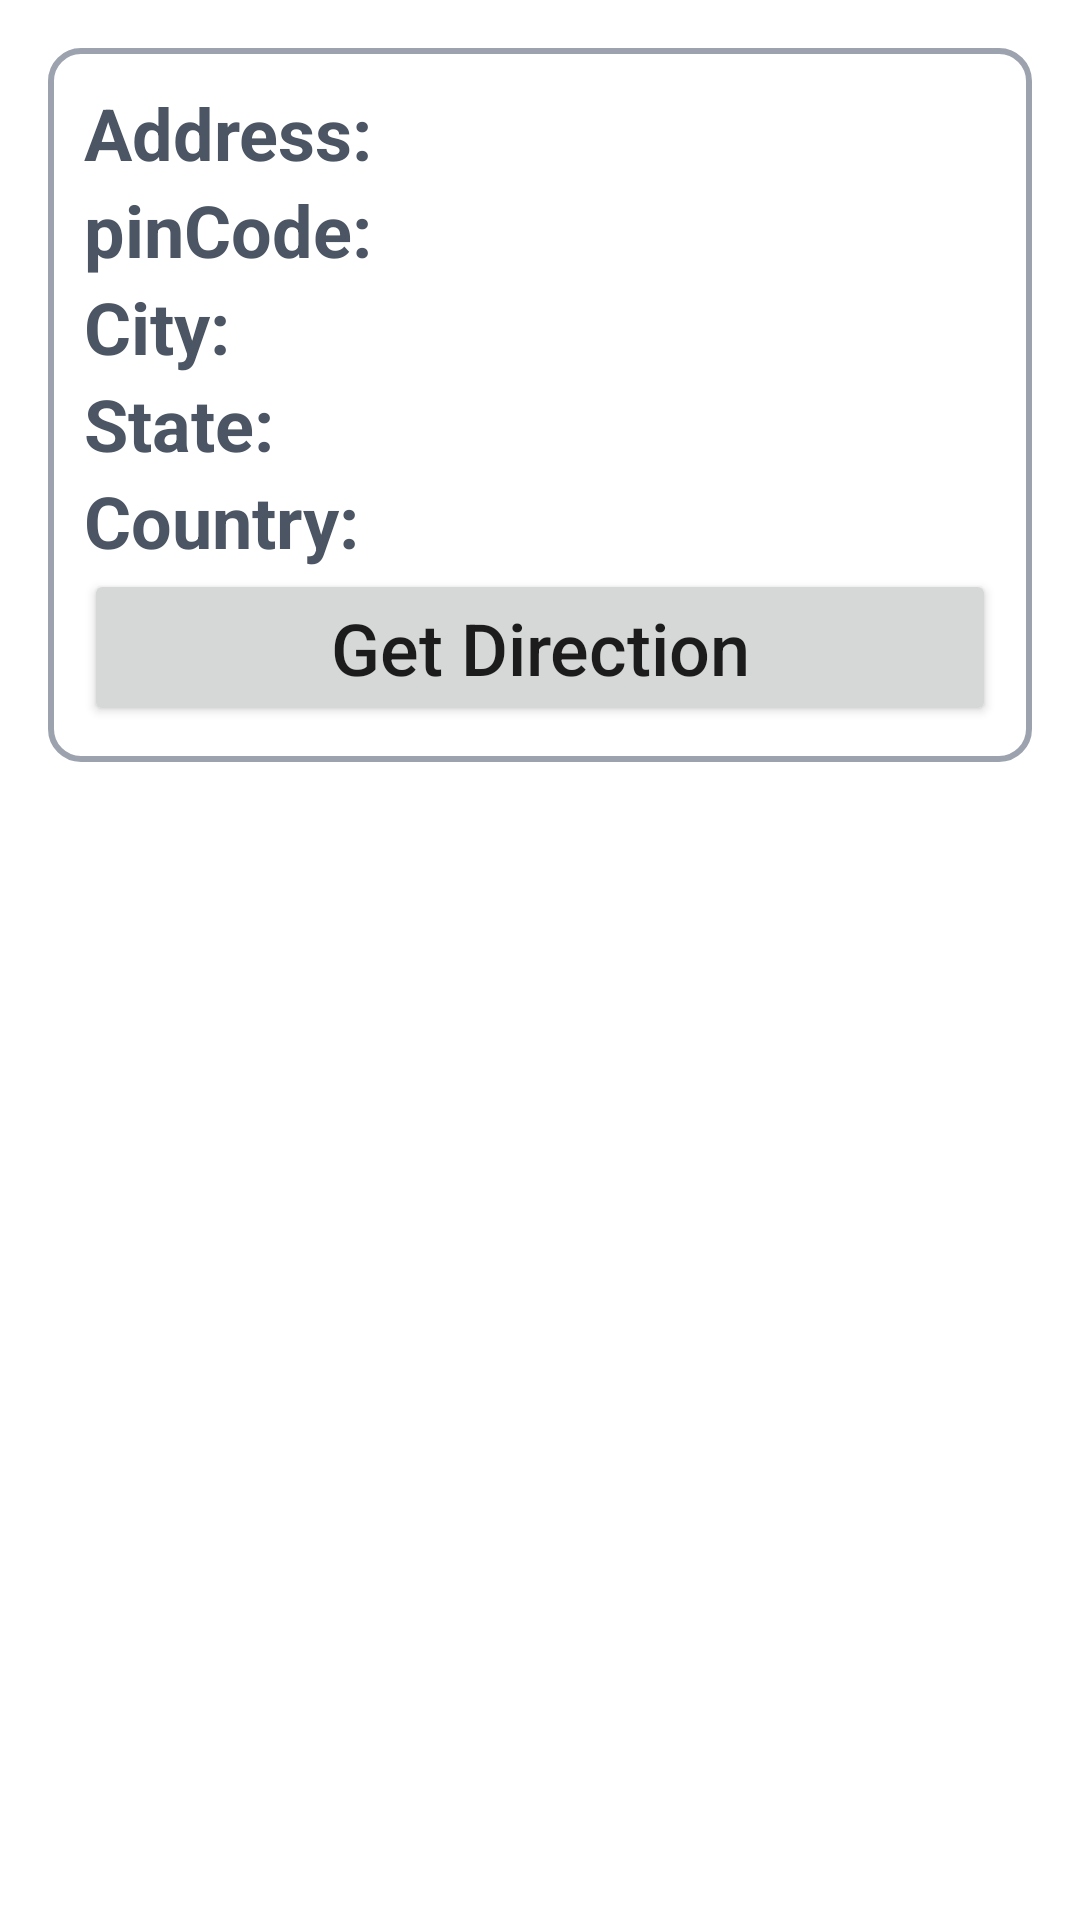

This screen was rendered from an Android layout file. Write that file and the resources it references.
<!-- AndroidManifest.xml: application theme Theme.ParkIt -->
<!-- res/layout/address_list.xml -->
<?xml version="1.0" encoding="utf-8"?>
<LinearLayout xmlns:android="http://schemas.android.com/apk/res/android"
    xmlns:tools="http://schemas.android.com/tools"
    android:layout_width="match_parent"
    android:layout_height="wrap_content">

    <ScrollView
        android:layout_width="match_parent"
        android:layout_height="match_parent">

        <GridLayout
            android:layout_width="match_parent"
            android:layout_height="wrap_content"
            android:layout_marginStart="@dimen/horizontal_margin"
            android:layout_marginTop="@dimen/vertical_margin"
            android:layout_marginEnd="@dimen/horizontal_margin"
            android:layout_marginBottom="@dimen/vertical_margin"
            android:background="@drawable/border"
            android:columnCount="2"
            android:paddingStart="@dimen/horizontal_padding"
            android:paddingTop="@dimen/vertical_padding"
            android:paddingEnd="@dimen/horizontal_padding"
            android:paddingBottom="@dimen/vertical_padding"
            android:rowCount="6"
            android:id="@+id/grid_address_list">

            <TextView
                android:layout_width="wrap_content"
                android:layout_height="wrap_content"
                android:layout_row="0"
                android:layout_column="0"
                android:text="@string/address"
                android:textColor="@color/gray_600"
                android:textSize="24sp"
                android:textStyle="bold" />

            <TextView
                android:id="@+id/address"
                android:layout_width="212dp"
                android:layout_height="wrap_content"
                android:layout_row="0"
                android:layout_column="1"
                android:paddingStart="@dimen/start_padding"
                android:text=""
                android:textSize="24sp"
                tools:ignore="RtlSymmetry" />

            <TextView
                android:layout_width="wrap_content"
                android:layout_height="wrap_content"
                android:layout_row="1"
                android:layout_column="0"
                android:text="@string/pin_code"
                android:textColor="@color/gray_600"
                android:textSize="24sp"
                android:textStyle="bold" />

            <TextView
                android:id="@+id/pin_code"
                android:layout_width="212dp"
                android:layout_height="wrap_content"
                android:layout_row="1"
                android:layout_column="1"
                android:text=""
                android:paddingStart="@dimen/start_padding"
                android:paddingEnd="@dimen/start_padding"
                android:textSize="24sp" />

            <TextView
                android:layout_width="wrap_content"
                android:layout_height="wrap_content"
                android:layout_row="2"
                android:layout_column="0"
                android:text="@string/city"
                android:textColor="@color/gray_600"
                android:textSize="24sp"
                android:textStyle="bold" />

            <TextView
                android:id="@+id/city"
                android:layout_width="212dp"
                android:layout_height="wrap_content"
                android:layout_row="2"
                android:layout_column="1"
                android:text=""
                android:paddingStart="@dimen/start_padding"
                android:paddingEnd="@dimen/start_padding"
                android:textSize="24sp" />

            <TextView
                android:layout_width="wrap_content"
                android:layout_height="wrap_content"
                android:layout_row="3"
                android:layout_column="0"
                android:text="@string/state"
                android:textColor="@color/gray_600"
                android:textSize="24sp"
                android:textStyle="bold" />

            <TextView
                android:id="@+id/state"
                android:layout_width="212dp"
                android:layout_height="wrap_content"
                android:layout_row="3"
                android:layout_column="1"
                android:text=""
                android:paddingStart="@dimen/start_padding"
                android:paddingEnd="@dimen/start_padding"
                android:textSize="24sp" />

            <TextView
                android:layout_width="wrap_content"
                android:layout_height="wrap_content"
                android:layout_row="4"
                android:layout_column="0"
                android:text="@string/country"
                android:textColor="@color/gray_600"
                android:textSize="24sp"
                android:textStyle="bold" />

            <TextView
                android:id="@+id/country"
                android:layout_width="212dp"
                android:layout_height="wrap_content"
                android:layout_row="4"
                android:layout_column="1"
                android:text=""
                android:paddingStart="@dimen/start_padding"
                android:paddingEnd="@dimen/start_padding"
                android:textSize="24sp" />

            <Button
                android:id="@+id/view_button"
                android:layout_width="match_parent"
                android:layout_height="wrap_content"
                android:layout_row="5"
                android:layout_column="0"
                android:layout_columnSpan="2"
                android:text="@string/get_direction"
                android:drawableEnd="@drawable/get_direction"
                android:textAllCaps="false"
                android:textSize="24sp"/>
        </GridLayout>
    </ScrollView>
</LinearLayout>
<!-- resources referenced by this layout -->
<resources>
  <color name="gray_600">#4B5563</color>
  <dimen name="horizontal_margin">16dp</dimen>
  <dimen name="horizontal_padding">12dp</dimen>
  <dimen name="start_padding">2dp</dimen>
  <dimen name="vertical_margin">16dp</dimen>
  <dimen name="vertical_padding">12dp</dimen>
  <!-- drawable border (drawable) -->
  <?xml version="1.0" encoding="utf-8"?>
  <shape xmlns:android="http://schemas.android.com/apk/res/android"
      android:shape="rectangle">
      <corners
          android:radius="@dimen/border_radius"/>
      <solid android:color="#FFFFFF" />
      <stroke
          android:width="@dimen/border_width"
          android:color="@color/gray_400" />
  </shape>
  <string name="address">Address: </string>
  <string name="city">City: </string>
  <string name="country">Country: </string>
  <string name="get_direction">Get Direction</string>
  <string name="pin_code">pinCode: </string>
  <string name="state">State: </string>
  <style name="Theme.ParkIt" parent="Theme.MaterialComponents.DayNight.DarkActionBar">
          
          <item name="colorPrimary">@color/purple_500</item>
          <item name="colorPrimaryVariant">@color/purple_700</item>
          <item name="colorOnPrimary">@color/white</item>
          
          <item name="colorSecondary">@color/teal_200</item>
          <item name="colorSecondaryVariant">@color/teal_700</item>
          <item name="colorOnSecondary">@color/black</item>
          
          <item name="android:statusBarColor" tools:targetApi="l">?attr/colorPrimaryVariant</item>
          
      </style>
  <dimen name="border_radius">10dp</dimen>
  <dimen name="border_width">2dp</dimen>
  <color name="gray_400">#9CA3AF</color>
  <color name="purple_500">#FF6200EE</color>
  <color name="purple_700">#FF3700B3</color>
  <color name="white">#FFFFFFFF</color>
  <color name="teal_200">#FF03DAC5</color>
  <color name="teal_700">#FF018786</color>
  <color name="black">#FF000000</color>
</resources>
